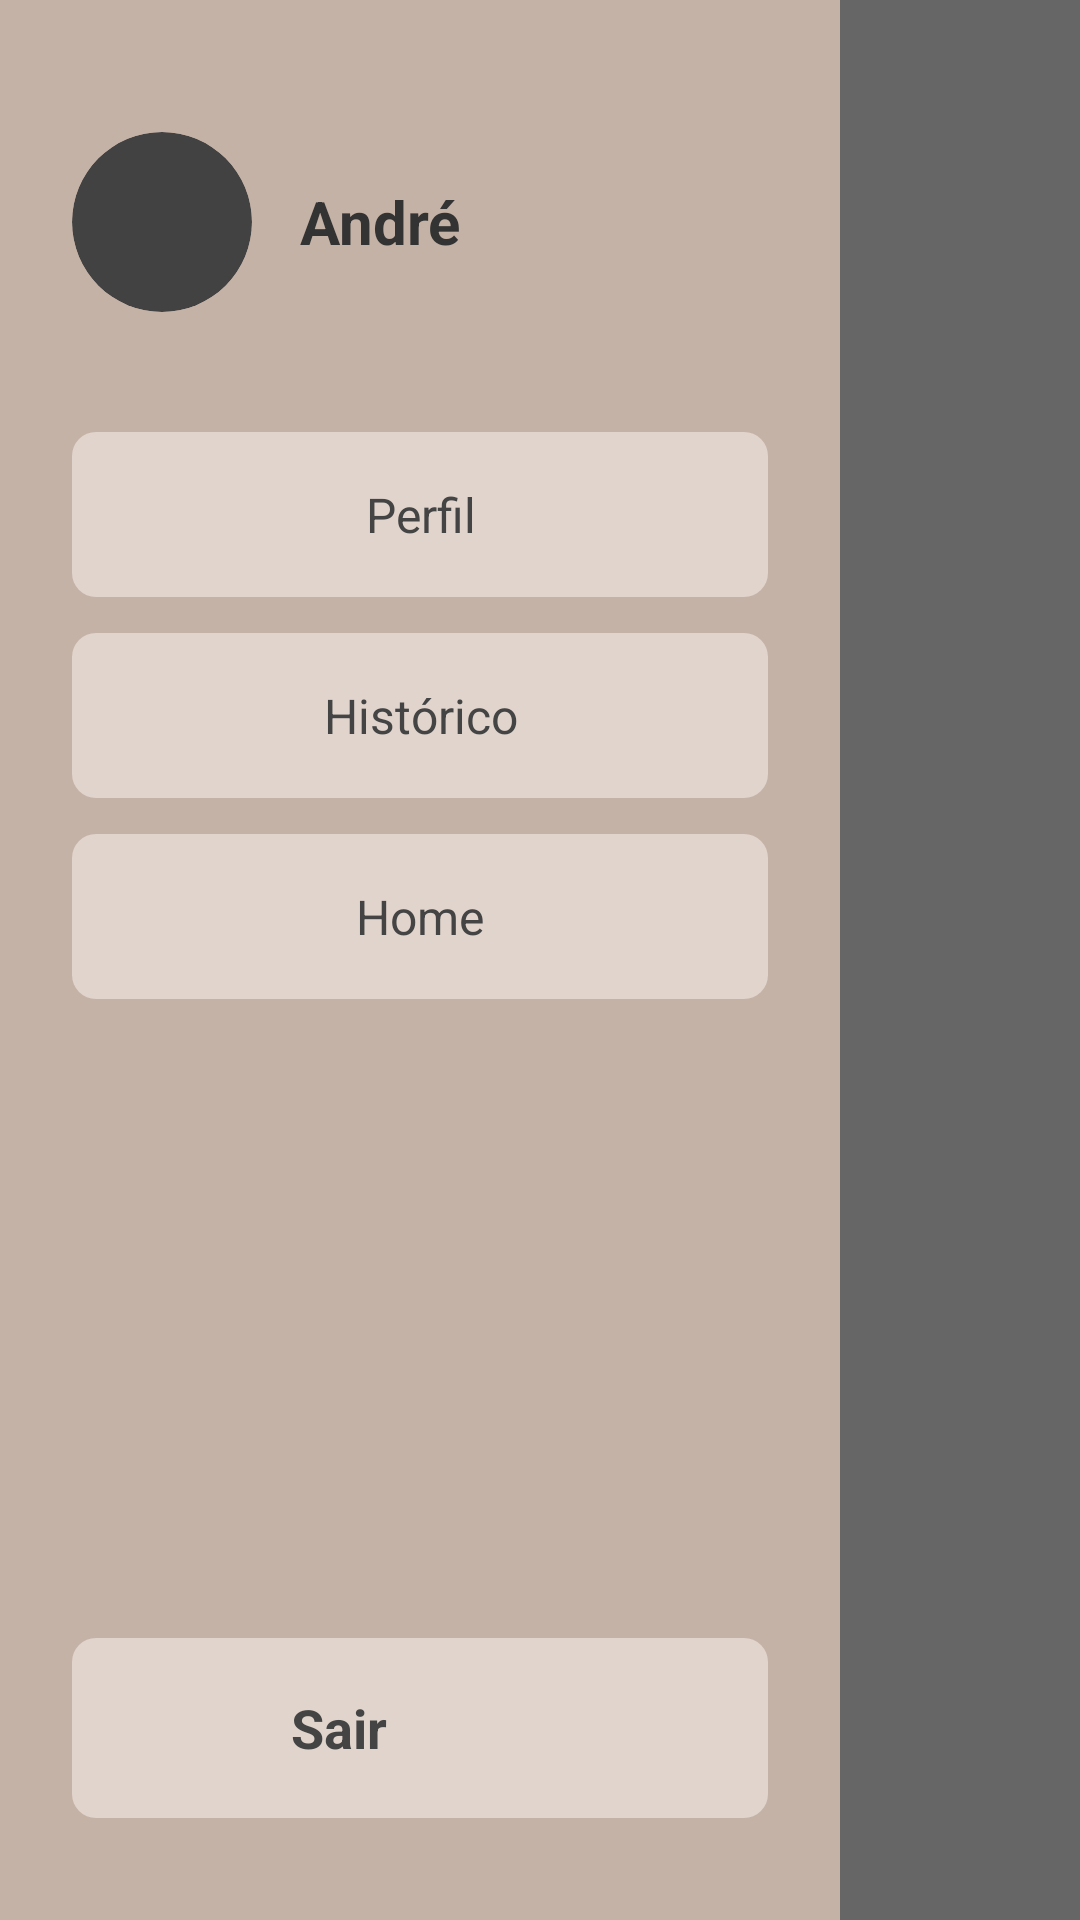

Android layout source for this screen:
<!-- AndroidManifest.xml: activity theme Theme.MenuTranslucent -->
<!-- res/layout/activity_menu.xml -->
<?xml version="1.0" encoding="utf-8"?>
<RelativeLayout xmlns:android="http://schemas.android.com/apk/res/android"
    xmlns:app="http://schemas.android.com/apk/res-auto"
    android:layout_width="match_parent"
    android:layout_height="match_parent"
    android:background="#99000000">

    <RelativeLayout
        android:layout_width="280dp"
        android:layout_height="match_parent"
        android:background="#C5B2A6"
        android:padding="24dp"
        android:layout_alignParentStart="true">

        <LinearLayout
            android:id="@+id/header_perfil"
            android:layout_width="match_parent"
            android:layout_height="wrap_content"
            android:gravity="center_vertical"
            android:orientation="horizontal"
            android:layout_marginTop="20dp"
            android:layout_marginBottom="40dp">

            <androidx.cardview.widget.CardView
                android:layout_width="60dp"
                android:layout_height="60dp"
                app:cardCornerRadius="30dp"
                app:cardElevation="0dp">

                <ImageView
                    android:id="@+id/img_usuario_menu"
                    android:layout_width="match_parent"
                    android:layout_height="match_parent"
                    android:scaleType="centerCrop"
                    android:src="@drawable/foto_perfil" />
            </androidx.cardview.widget.CardView>

            <TextView
                android:id="@+id/txt_nome_usuario_menu"
                android:layout_width="wrap_content"
                android:layout_height="wrap_content"
                android:layout_marginStart="16dp"
                android:text="André"
                android:textColor="#333333"
                android:textSize="20sp"
                android:textStyle="bold" />
        </LinearLayout>

        <LinearLayout
            android:layout_width="match_parent"
            android:layout_height="wrap_content"
            android:layout_below="@id/header_perfil"
            android:orientation="vertical">

            <TextView
                android:id="@+id/menu_perfil"
                android:layout_width="match_parent"
                android:layout_height="55dp"
                android:layout_marginBottom="12dp"
                android:background="@drawable/bg_botao_menu"
                android:gravity="center"
                android:text="Perfil"
                android:textColor="#444444"
                android:textSize="16sp" />

            <TextView
                android:id="@+id/menu_historico"
                android:layout_width="match_parent"
                android:layout_height="55dp"
                android:layout_marginBottom="12dp"
                android:background="@drawable/bg_botao_menu"
                android:gravity="center"
                android:text="Histórico"
                android:textColor="#444444"
                android:textSize="16sp" />

            <TextView
                android:id="@+id/menu_home"
                android:layout_width="match_parent"
                android:layout_height="55dp"
                android:background="@drawable/bg_botao_menu"
                android:gravity="center"
                android:text="Home"
                android:textColor="#444444"
                android:textSize="16sp" />
        </LinearLayout>

        <LinearLayout
            android:id="@+id/btn_fechar_menu"
            android:layout_width="match_parent"
            android:layout_height="60dp"
            android:layout_alignParentBottom="true"
            android:background="@drawable/bg_botao_menu"
            android:gravity="center_vertical"
            android:orientation="horizontal"
            android:paddingStart="20dp"
            android:layout_marginBottom="10dp"
            android:clickable="true"
            android:focusable="true">

            <ImageView
                android:layout_width="33dp"
                android:layout_height="33dp"
                android:src="@drawable/ic_sair"
                app:tint="#444444" />

            <TextView
                android:layout_width="wrap_content"
                android:layout_height="wrap_content"
                android:layout_marginStart="20dp"
                android:text="Sair"
                android:textColor="#444444"
                android:textSize="18sp"
                android:textStyle="bold" />
        </LinearLayout>

    </RelativeLayout>
</RelativeLayout>
<!-- resources referenced by this layout -->
<resources>
  <!-- drawable bg_botao_menu (drawable) -->
  <?xml version="1.0" encoding="utf-8"?>
  <shape xmlns:android="http://schemas.android.com/apk/res/android">
      <solid android:color="#E0D4CC" /> <corners android:radius="8dp" /> </shape>
  <style name="Theme.MenuTranslucent" parent="Theme.AppCompat.NoActionBar">
          <item name="android:windowIsTranslucent">true</item>
          <item name="android:windowBackground">@android:color/transparent</item>
          <item name="android:windowNoTitle">true</item>
          <item name="android:backgroundDimEnabled">false</item>
          <item name="android:windowAnimationStyle">@null</item>
      </style>
</resources>
